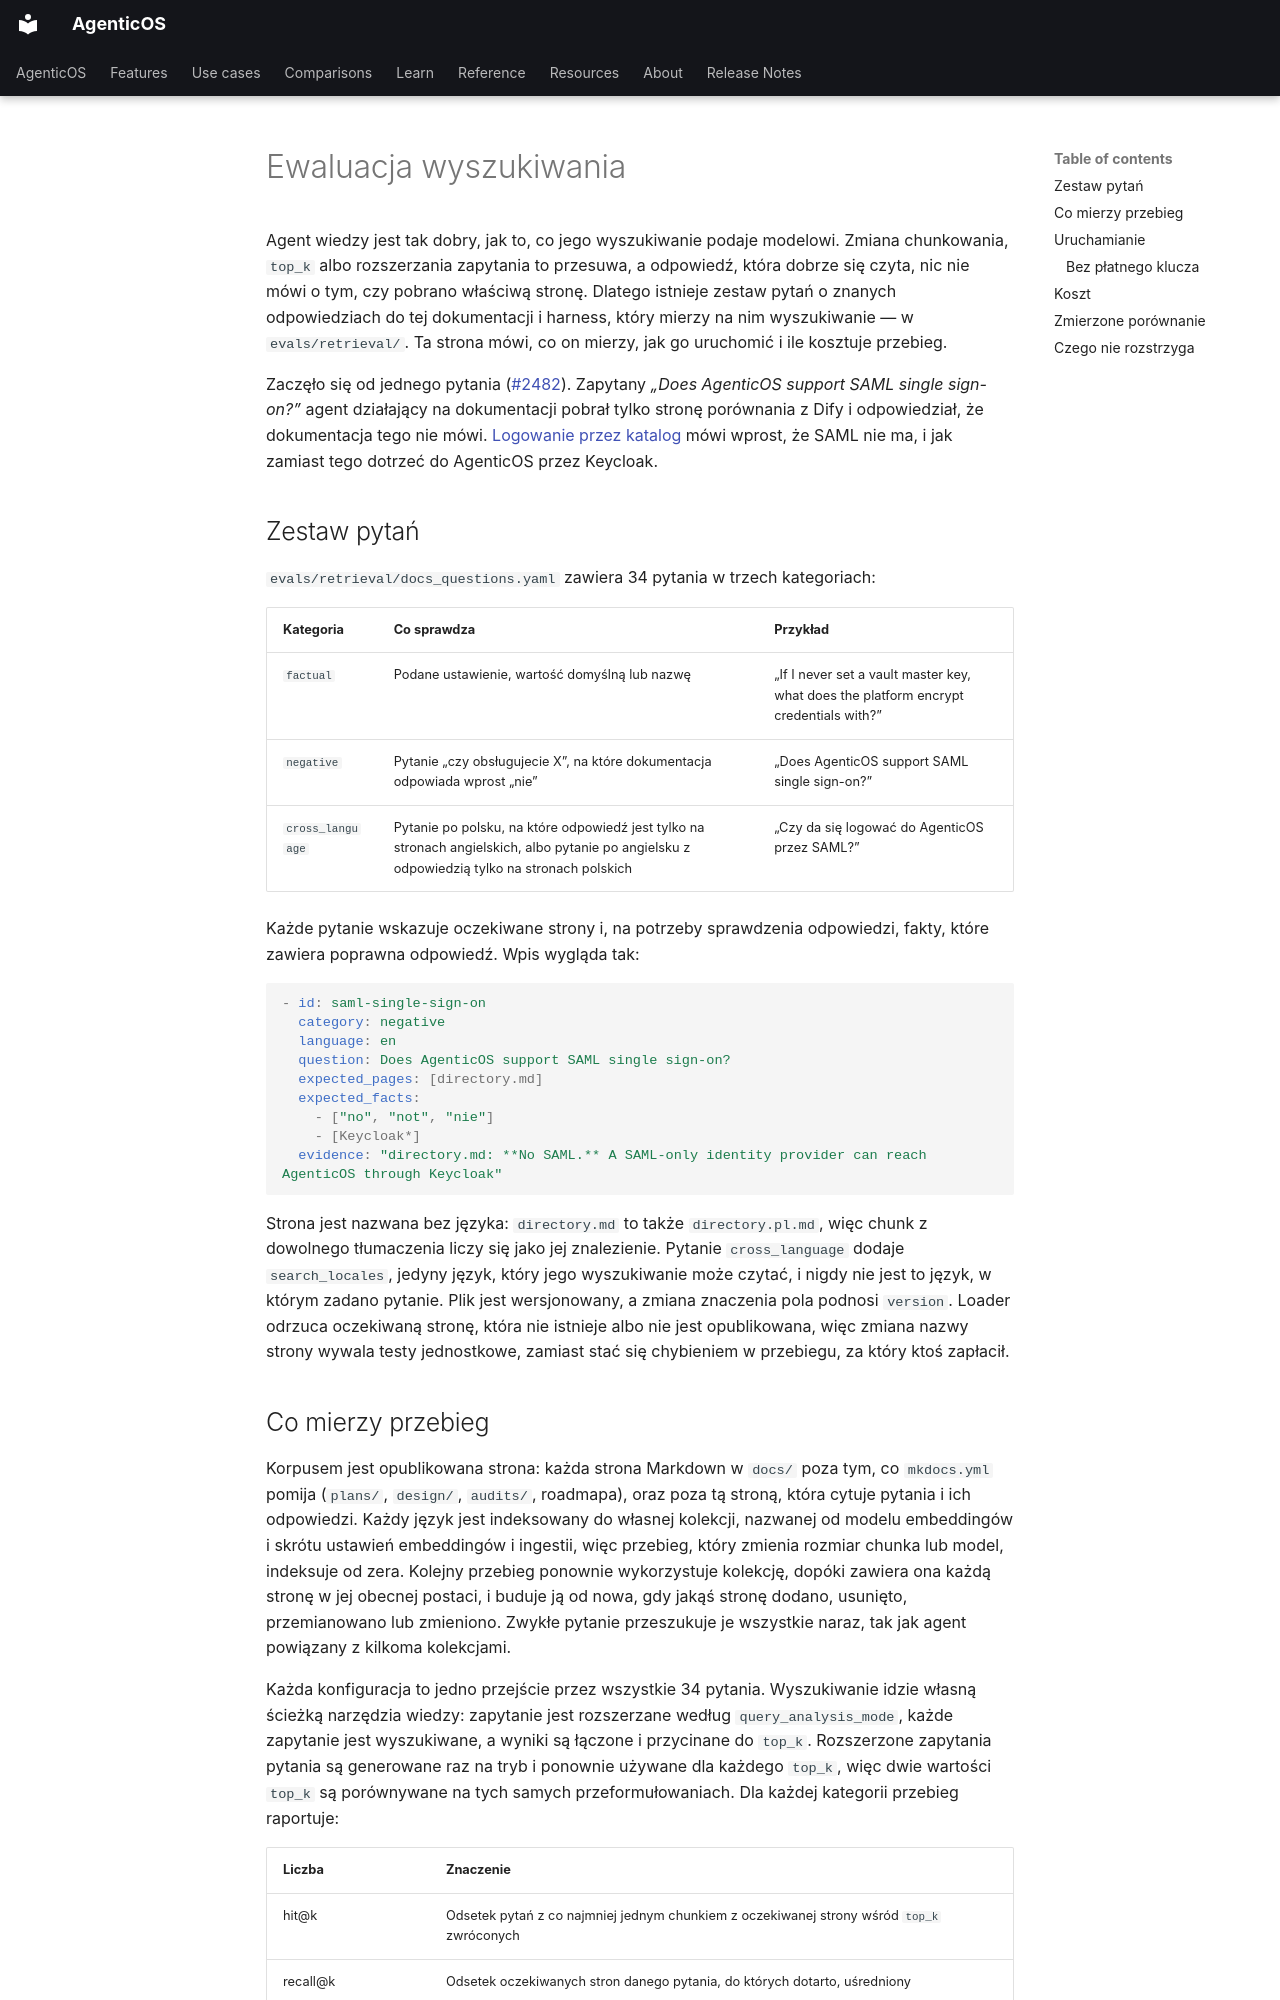

repository: vstorm-co/agenticos · page: retrieval-eval.pl/index.html · generator: mkdocs

---
title: Ewaluacja wyszukiwania
description: Zestaw pytań o znanych odpowiedziach do dokumentacji AgenticOS i harness mierzący na nim wyszukiwanie wiedzy według kategorii, top_k i rozszerzania zapytań.
source_sha: "cc72beabc60f"
---

# Ewaluacja wyszukiwania { #retrieval-evaluation }

Agent wiedzy jest tak dobry, jak to, co jego wyszukiwanie podaje modelowi. Zmiana
chunkowania, `top_k` albo rozszerzania zapytania to przesuwa, a odpowiedź, która
dobrze się czyta, nic nie mówi o tym, czy pobrano właściwą stronę. Dlatego
istnieje zestaw pytań o znanych odpowiedziach do tej dokumentacji i harness,
który mierzy na nim wyszukiwanie — w `evals/retrieval/`. Ta strona mówi, co on
mierzy, jak go uruchomić i ile kosztuje przebieg.

Zaczęło się od jednego pytania ([#2482](https://github.com/vstorm-co/agenticos/issues/2482)).
Zapytany *„Does AgenticOS support SAML single sign-on?”* agent działający na
dokumentacji pobrał tylko stronę porównania z Dify i odpowiedział, że
dokumentacja tego nie mówi. [Logowanie przez katalog](directory.md) mówi wprost,
że SAML nie ma, i jak zamiast tego dotrzeć do AgenticOS przez Keycloak.

## Zestaw pytań { #the-question-set }

`evals/retrieval/docs_questions.yaml` zawiera 34 pytania w trzech kategoriach:

| Kategoria | Co sprawdza | Przykład |
|---|---|---|
| `factual` | Podane ustawienie, wartość domyślną lub nazwę | „If I never set a vault master key, what does the platform encrypt credentials with?” |
| `negative` | Pytanie „czy obsługujecie X”, na które dokumentacja odpowiada wprost „nie” | „Does AgenticOS support SAML single sign-on?” |
| `cross_language` | Pytanie po polsku, na które odpowiedź jest tylko na stronach angielskich, albo pytanie po angielsku z odpowiedzią tylko na stronach polskich | „Czy da się logować do AgenticOS przez SAML?” |

Każde pytanie wskazuje oczekiwane strony i, na potrzeby sprawdzenia odpowiedzi,
fakty, które zawiera poprawna odpowiedź. Wpis wygląda tak:

```yaml
- id: saml-single-sign-on
  category: negative
  language: en
  question: Does AgenticOS support SAML single sign-on?
  expected_pages: [directory.md]
  expected_facts:
    - ["no", "not", "nie"]
    - [Keycloak*]
  evidence: "directory.md: **No SAML.** A SAML-only identity provider can reach AgenticOS through Keycloak"
```

Strona jest nazwana bez języka: `directory.md` to także `directory.pl.md`, więc
chunk z dowolnego tłumaczenia liczy się jako jej znalezienie. Pytanie
`cross_language` dodaje `search_locales`, jedyny język, który jego wyszukiwanie
może czytać, i nigdy nie jest to język, w którym zadano pytanie. Plik jest
wersjonowany, a zmiana znaczenia pola podnosi `version`. Loader odrzuca oczekiwaną
stronę, która nie istnieje albo nie jest opublikowana, więc zmiana nazwy strony
wywala testy jednostkowe, zamiast stać się chybieniem w przebiegu, za który ktoś
zapłacił.
